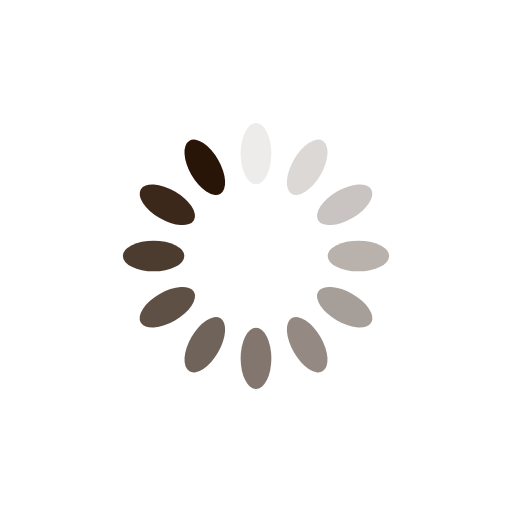
t = 0.00 s
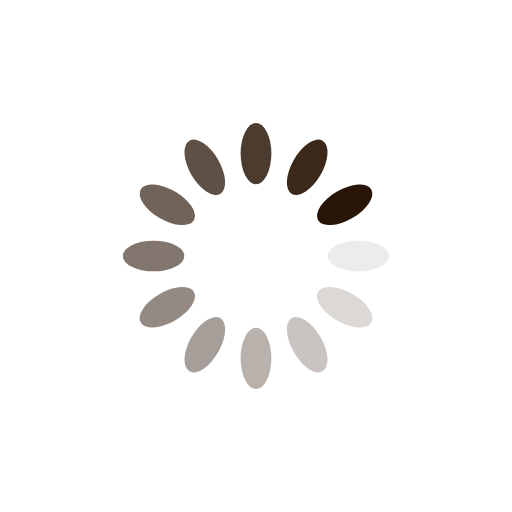
t = 0.25 s
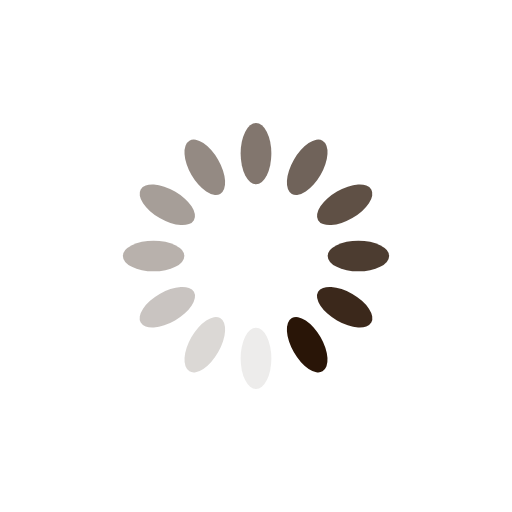
t = 0.50 s
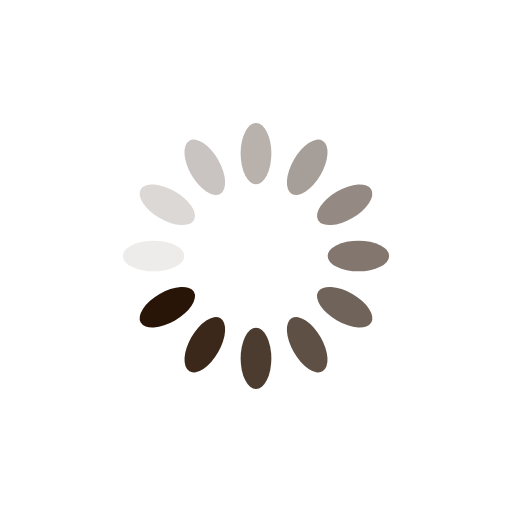
t = 0.75 s

The animated SVG that drew these frames (rendered in a browser with its animation timeline set to each time). Animation: 12 SMIL elements (animate=12); one cycle of 1.00 s, repeats indefinitely.

<?xml version="1.0" encoding="utf-8"?>
<svg xmlns="http://www.w3.org/2000/svg" xmlns:xlink="http://www.w3.org/1999/xlink" style="margin: auto; background: none; display: block; shape-rendering: auto;" width="303px" height="303px" viewBox="0 0 100 100" preserveAspectRatio="xMidYMid">
<g transform="rotate(0 50 50)">
  <rect x="47" y="24" rx="3" ry="6" width="6" height="12" fill="#291507">
    <animate attributeName="opacity" values="1;0" keyTimes="0;1" dur="1s" begin="-0.9166666666666666s" repeatCount="indefinite"></animate>
  </rect>
</g><g transform="rotate(30 50 50)">
  <rect x="47" y="24" rx="3" ry="6" width="6" height="12" fill="#291507">
    <animate attributeName="opacity" values="1;0" keyTimes="0;1" dur="1s" begin="-0.8333333333333334s" repeatCount="indefinite"></animate>
  </rect>
</g><g transform="rotate(60 50 50)">
  <rect x="47" y="24" rx="3" ry="6" width="6" height="12" fill="#291507">
    <animate attributeName="opacity" values="1;0" keyTimes="0;1" dur="1s" begin="-0.75s" repeatCount="indefinite"></animate>
  </rect>
</g><g transform="rotate(90 50 50)">
  <rect x="47" y="24" rx="3" ry="6" width="6" height="12" fill="#291507">
    <animate attributeName="opacity" values="1;0" keyTimes="0;1" dur="1s" begin="-0.6666666666666666s" repeatCount="indefinite"></animate>
  </rect>
</g><g transform="rotate(120 50 50)">
  <rect x="47" y="24" rx="3" ry="6" width="6" height="12" fill="#291507">
    <animate attributeName="opacity" values="1;0" keyTimes="0;1" dur="1s" begin="-0.5833333333333334s" repeatCount="indefinite"></animate>
  </rect>
</g><g transform="rotate(150 50 50)">
  <rect x="47" y="24" rx="3" ry="6" width="6" height="12" fill="#291507">
    <animate attributeName="opacity" values="1;0" keyTimes="0;1" dur="1s" begin="-0.5s" repeatCount="indefinite"></animate>
  </rect>
</g><g transform="rotate(180 50 50)">
  <rect x="47" y="24" rx="3" ry="6" width="6" height="12" fill="#291507">
    <animate attributeName="opacity" values="1;0" keyTimes="0;1" dur="1s" begin="-0.4166666666666667s" repeatCount="indefinite"></animate>
  </rect>
</g><g transform="rotate(210 50 50)">
  <rect x="47" y="24" rx="3" ry="6" width="6" height="12" fill="#291507">
    <animate attributeName="opacity" values="1;0" keyTimes="0;1" dur="1s" begin="-0.3333333333333333s" repeatCount="indefinite"></animate>
  </rect>
</g><g transform="rotate(240 50 50)">
  <rect x="47" y="24" rx="3" ry="6" width="6" height="12" fill="#291507">
    <animate attributeName="opacity" values="1;0" keyTimes="0;1" dur="1s" begin="-0.25s" repeatCount="indefinite"></animate>
  </rect>
</g><g transform="rotate(270 50 50)">
  <rect x="47" y="24" rx="3" ry="6" width="6" height="12" fill="#291507">
    <animate attributeName="opacity" values="1;0" keyTimes="0;1" dur="1s" begin="-0.16666666666666666s" repeatCount="indefinite"></animate>
  </rect>
</g><g transform="rotate(300 50 50)">
  <rect x="47" y="24" rx="3" ry="6" width="6" height="12" fill="#291507">
    <animate attributeName="opacity" values="1;0" keyTimes="0;1" dur="1s" begin="-0.08333333333333333s" repeatCount="indefinite"></animate>
  </rect>
</g><g transform="rotate(330 50 50)">
  <rect x="47" y="24" rx="3" ry="6" width="6" height="12" fill="#291507">
    <animate attributeName="opacity" values="1;0" keyTimes="0;1" dur="1s" begin="0s" repeatCount="indefinite"></animate>
  </rect>
</g>
<!-- [ldio] generated by https://loading.io/ --></svg>